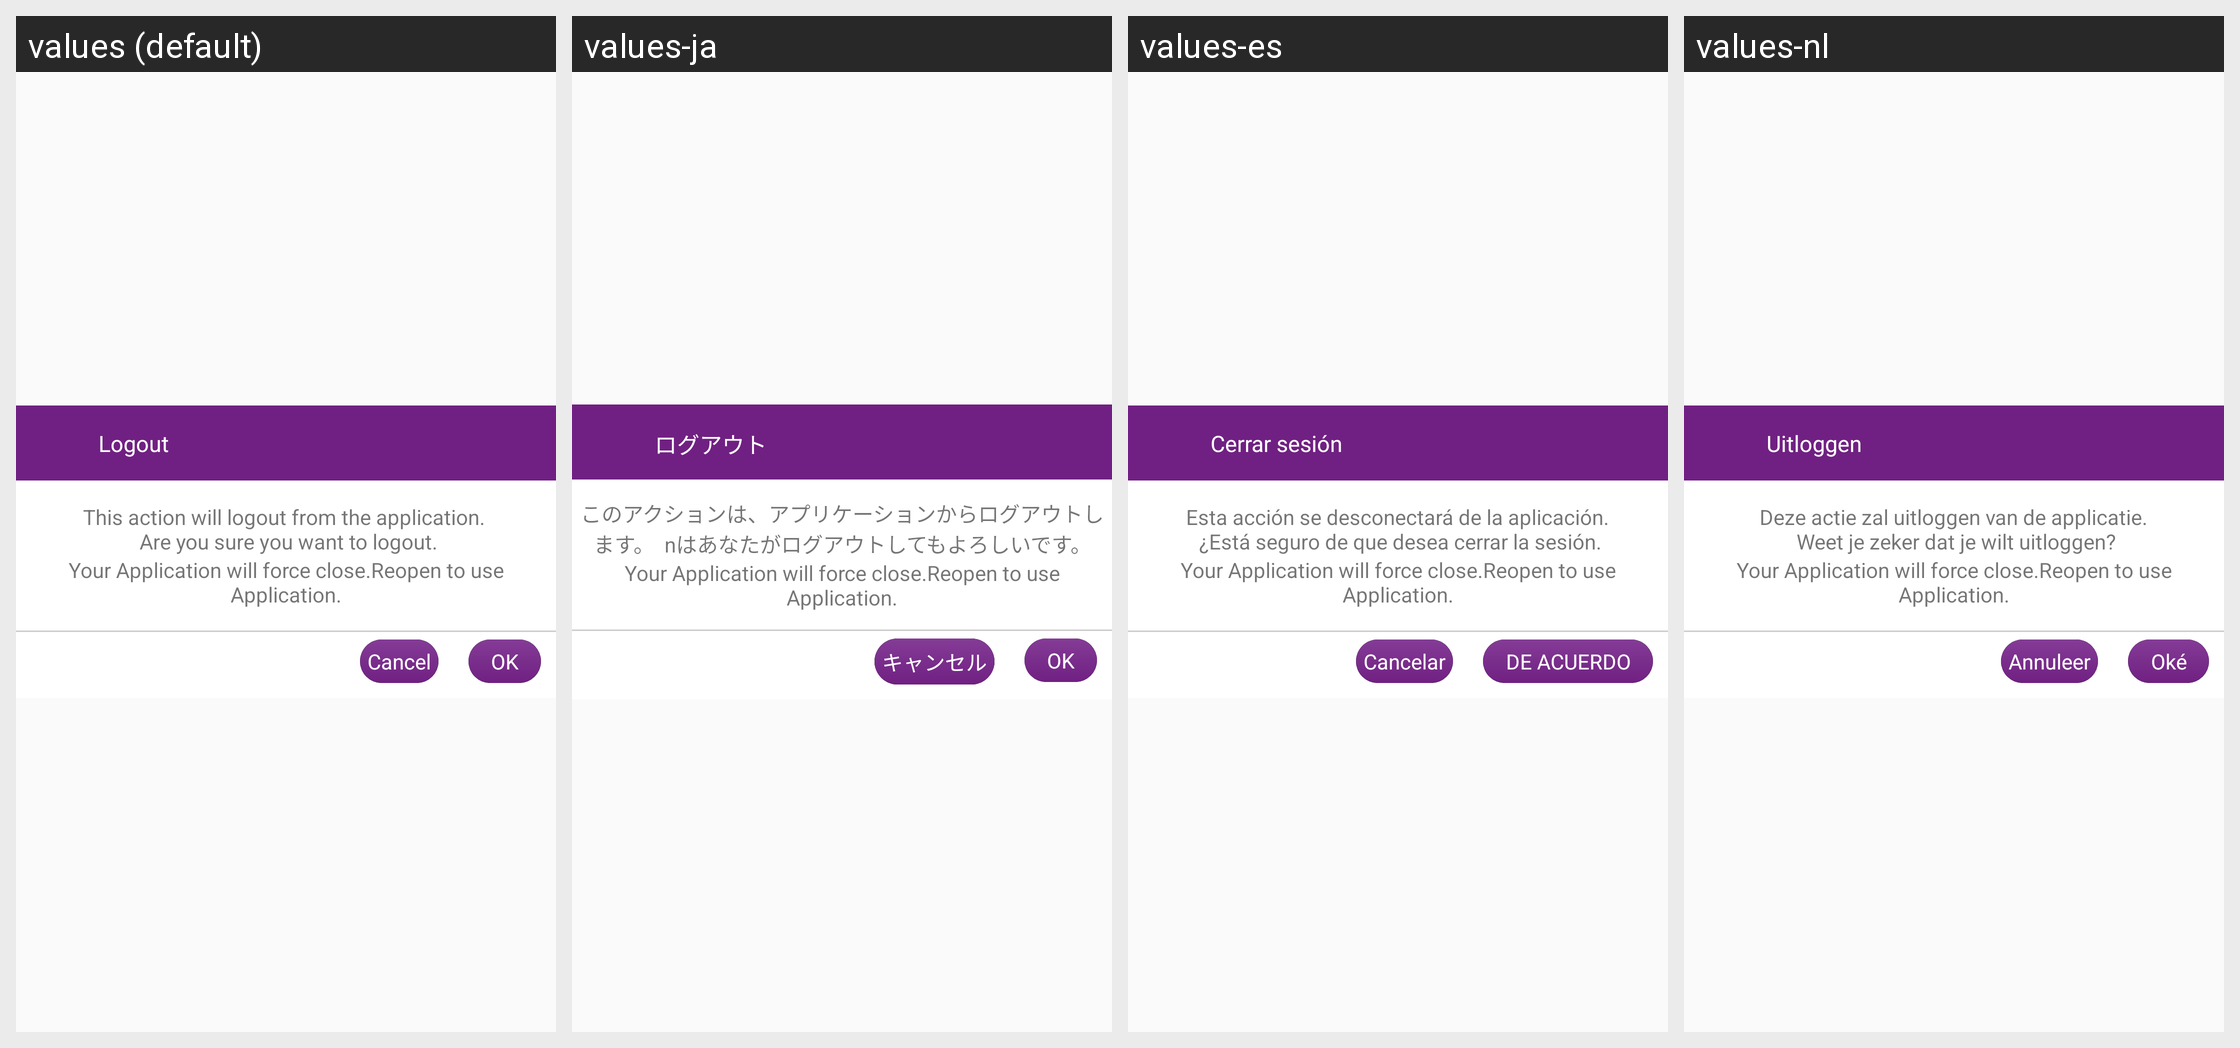

For this localized Android screen grid, give each drawn string resource with its value in every locale shown.
Android screen res/layout/dialog_user_logout.xml rendered under 4 locales, left to right: values (default), values-ja, values-es, values-nl. Device: Nexus 5 (rendered at 1080×1920; each locale shown at half size, 540×960, under a caption strip naming it); theme AppTheme.
Other locales in the repository, not shown: values-fi, values-in, values-ko, values-pt, values-ro, values-th, values-zh.
Strings drawn on this screen, with the default value and each locale's value (text and hints the layout hard-codes, and strings that could not be matched under every locale, appear in the picture but are not listed):

logout
  values: Logout
  values-ja: ログアウト
  values-es: Cerrar sesión
  values-nl: Uitloggen

confirmLogOut
  values: This action will logout from the application. 
       Are you sure you want to logout.
  values-ja: このアクションは、アプリケーションからログアウトします。  nはあなたがログアウトしてもよろしいです。
  values-es: Esta acción se desconectará de la aplicación.
       ¿Está seguro de que desea cerrar la sesión.
  values-nl: Deze actie zal uitloggen van de applicatie.
       Weet je zeker dat je wilt uitloggen?

your_application_will_force_close_reopen_to_use_application
  values: Your Application will force close.Reopen to use Application.
  values-ja: Your Application will force close.Reopen to use Application.
  values-es: Your Application will force close.Reopen to use Application.
  values-nl: Your Application will force close.Reopen to use Application.

cancel
  values: Cancel
  values-ja: キャンセル
  values-es: Cancelar
  values-nl: Annuleer

ok
  values: OK
  values-ja: OK
  values-es: DE ACUERDO
  values-nl: Oké
